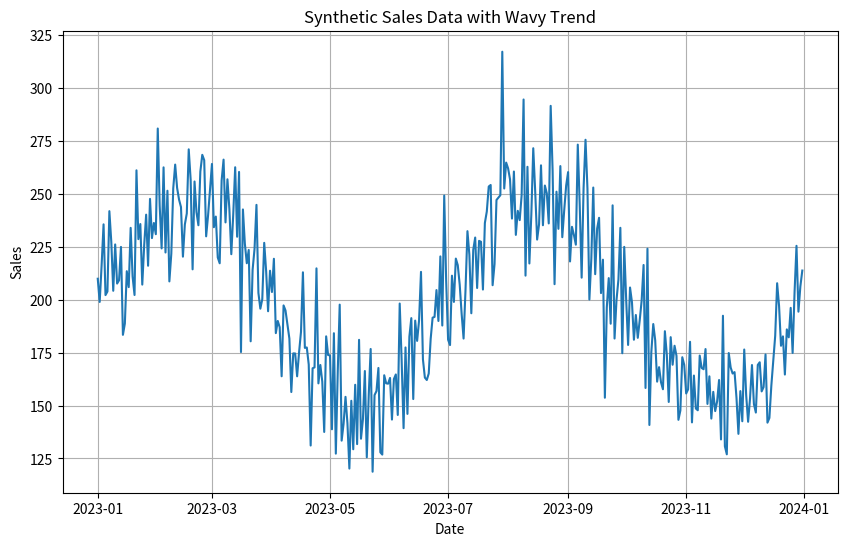

Write the Python code that produced this figure.
# generate_data.py

import pandas as pd
import numpy as np
import matplotlib.pyplot as plt

# Set random seed for reproducibility
np.random.seed(42)

# Generate a date range for the year 2023
date_range = pd.date_range(start='2023-01-01', end='2023-12-31')

# Create a smooth sine wave to simulate seasonal trends in sales
wave = np.sin(np.linspace(0, 4 * np.pi, len(date_range)))  # A sine wave with 2 full periods
wave = wave * 50  # Scale the sine wave to have a bigger effect (adjust amplitude)

# Add some random noise to make it more realistic
noise = np.random.normal(0, 20, len(date_range))  # Random noise with a mean of 0 and std deviation of 20

# Final sales data: combine wave and noise
sales = 200 + wave + noise  # Base sales of 200, plus wave and noise

# Create a DataFrame
df = pd.DataFrame({'Date': date_range, 'Sales': sales})

# Save the data to CSV
df.to_csv('synthetic_sales_data_wavy.csv', index=False)

# Plot to check the data
plt.figure(figsize=(10, 6))
plt.plot(date_range, sales, label='Sales')
plt.title("Synthetic Sales Data with Wavy Trend")
plt.xlabel("Date")
plt.ylabel("Sales")
plt.grid(True)
plt.show()

print("CSV file 'synthetic_sales_data_wavy.csv' has been generated.")
